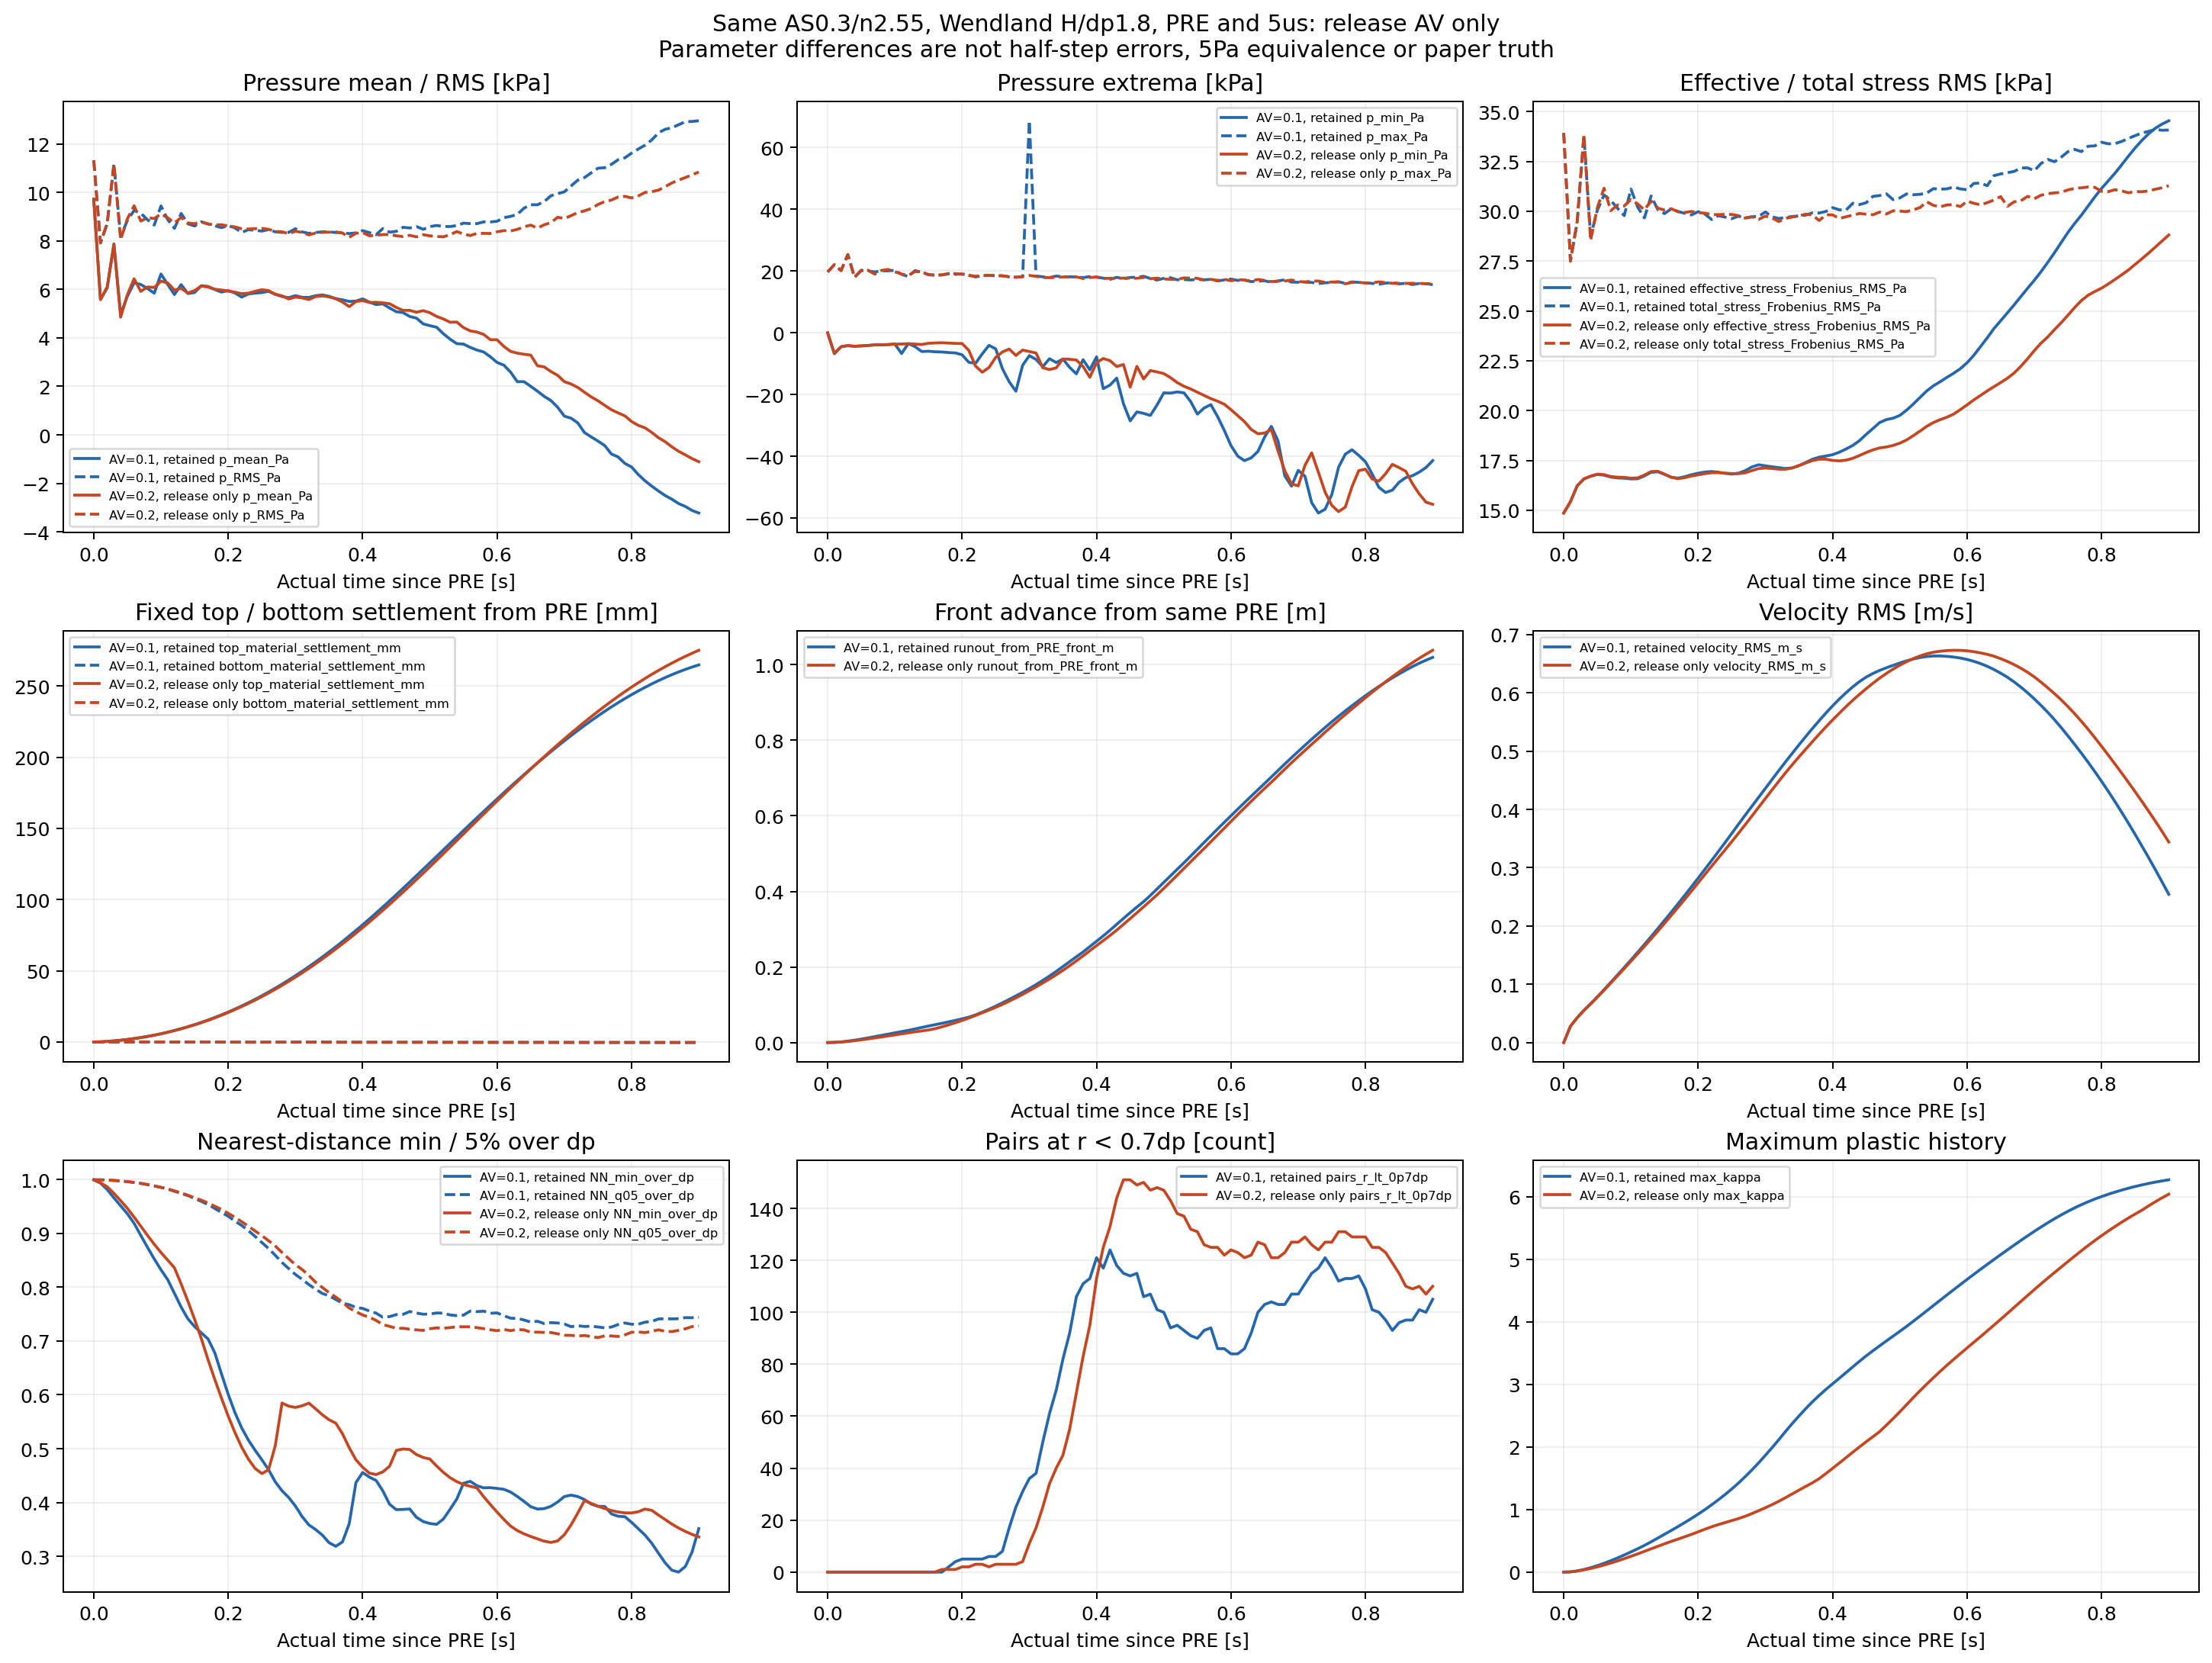

The table this chart was drawn from, first rows:
tag, source, group, part, time_s, tau_s, completed_step, H_m, AS_coefficient, AS_exponent, p_min_Pa, p_max_Pa, p_mean_Pa, p_RMS_Pa, negative_p_soil, native_p_minus_fixedP0_min_Pa, native_p_minus_fixedP0_max_Pa, native_p_minus_fixedP0_RMS_Pa, effective_stress_Frobenius_RMS_Pa, total_stress_Frobenius_RMS_Pa, effective_zz_mean_Pa, total_zz_mean_Pa, velocity_RMS_m_s, max_speed_m_s
c08_h18_as03_n255_r1, c08_h18_wend_psi0_pre_r2, psi0, 0, 10, 4.999999999810711e-06, 2000001, 0.072, 0.3, 2.55, -31.42, 19666, 9718, 11324, 2, -19424, 242.6, 1142, 14861, 33925, -10607, -20325, 6.743520737136862e-05, 0.0008729
c08_h18_as03_n255_r1, c08_h18_wend_psi0_pre_r2, psi0, 1, 10.01, 0.01, 2002001, 0.072, 0.3, 2.55, -6798, 22062, 5589, 7925, 754, -22870, 2638, 6017, 15427, 27517, -11390, -16979, 0.02801, 0.08678
c08_h18_as03_n255_r1, c08_h18_wend_psi0_pre_r2, psi0, 2, 10.02, 0.02, 2004001, 0.072, 0.3, 2.55, -4555, 20110, 6058, 8694, 1082, -21034, 702, 5361, 16222, 29412, -12433, -18491, 0.04266, 0.1834
c08_h18_as03_n255_r1, c08_h18_wend_psi0_pre_r2, psi0, 3, 10.03, 0.03, 2006001, 0.072, 0.3, 2.55, -4170, 25315, 7850, 11146, 1084, -19969, 5891, 4755, 16569, 33794, -13053, -20903, 0.05532, 0.2445
c08_h18_as03_n255_r1, c08_h18_wend_psi0_pre_r2, psi0, 4, 10.04, 0.04, 2008001, 0.072, 0.3, 2.55, -4381, 18063, 4972, 8176, 1699, -19425, -494.5, 5873, 16702, 28738, -13213, -18185, 0.06664, 0.2813
c08_h18_as03_n255_r1, c08_h18_wend_psi0_pre_r2, psi0, 5, 10.05, 0.05, 2010001, 0.072, 0.3, 2.55, -4255, 20134, 5716, 8840, 1476, -19424, 710.4, 5271, 16795, 30048, -13253, -18969, 0.0785, 0.3095
c08_h18_as03_n255_r1, c08_h18_wend_psi0_pre_r2, psi0, 6, 10.06, 0.06, 2012001, 0.072, 0.3, 2.55, -4120, 20033, 6269, 9254, 1299, -19424, 618.4, 4903, 16760, 30814, -13113, -19382, 0.09079, 0.3239
c08_h18_as03_n255_r1, c08_h18_wend_psi0_pre_r2, psi0, 7, 10.07, 0.07, 2014001, 0.072, 0.3, 2.55, -3914, 19679, 6201, 9137, 1346, -20879, 255, 5063, 16664, 30536, -12951, -19151, 0.1033, 0.3376
c08_h18_as03_n255_r1, c08_h18_wend_psi0_pre_r2, psi0, 8, 10.08, 0.08, 2016001, 0.072, 0.3, 2.55, -3909, 20038, 6034, 8870, 1333, -22013, 613.7, 4981, 16622, 30147, -12880, -18914, 0.116, 0.342
c08_h18_as03_n255_r1, c08_h18_wend_psi0_pre_r2, psi0, 9, 10.09, 0.09, 2018001, 0.072, 0.3, 2.55, -3819, 20064, 5843, 8651, 1363, -22626, 640, 5107, 16609, 29778, -12789, -18632, 0.1287, 0.3373
c08_h18_as03_n255_r1, c08_h18_wend_psi0_pre_r2, psi0, 10, 10.1, 0.1, 2020001, 0.072, 0.3, 2.55, -3658, 20213, 6634, 9441, 1208, -22646, 831.6, 4729, 16572, 31112, -12680, -19314, 0.1417, 0.3581
c08_h18_as03_n255_r1, c08_h18_wend_psi0_pre_r2, psi0, 11, 10.11, 0.11, 2022001, 0.072, 0.3, 2.55, -6741, 18910, 6203, 8878, 1192, -26165, -499.2, 4867, 16582, 30206, -12668, -18871, 0.1549, 0.3893
c08_h18_as03_n255_r1, c08_h18_wend_psi0_pre_r2, psi0, 12, 10.12, 0.12, 2024001, 0.072, 0.3, 2.55, -3515, 18186, 5786, 8515, 1278, -21885, -1233, 5090, 16722, 29664, -12856, -18642, 0.1682, 0.4246
c08_h18_as03_n255_r1, c08_h18_wend_psi0_pre_r2, psi0, 13, 10.13, 0.13, 2026001, 0.072, 0.3, 2.55, -4505, 20116, 6196, 9131, 1277, -23144, 692.7, 4938, 16905, 30765, -13060, -19257, 0.1818, 0.461
c08_h18_as03_n255_r1, c08_h18_wend_psi0_pre_r2, psi0, 14, 10.14, 0.14, 2028001, 0.072, 0.3, 2.55, -6088, 19601, 5827, 8704, 1318, -24727, 176.9, 5113, 16930, 30079, -13051, -18878, 0.1956, 0.5016
c08_h18_as03_n255_r1, c08_h18_wend_psi0_pre_r2, psi0, 15, 10.15, 0.15, 2030001, 0.072, 0.3, 2.55, -6004, 18750, 5870, 8613, 1241, -24643, -652.6, 5076, 16798, 29880, -12863, -18733, 0.2096, 0.5417
c08_h18_as03_n255_r1, c08_h18_wend_psi0_pre_r2, psi0, 16, 10.16, 0.16, 2032001, 0.072, 0.3, 2.55, -6177, 18657, 6152, 8784, 1112, -24816, -728.1, 4883, 16655, 30125, -12659, -18811, 0.2238, 0.5833
c08_h18_as03_n255_r1, c08_h18_wend_psi0_pre_r2, psi0, 17, 10.17, 0.17, 2034001, 0.072, 0.3, 2.55, -6244, 18703, 6120, 8700, 1092, -24883, -721.2, 4860, 16609, 29988, -12573, -18693, 0.2381, 0.626
c08_h18_as03_n255_r1, c08_h18_wend_psi0_pre_r2, psi0, 18, 10.18, 0.18, 2036001, 0.072, 0.3, 2.55, -6435, 19079, 5994, 8623, 1145, -25074, -345.1, 4953, 16683, 29892, -12636, -18630, 0.2526, 0.67
c08_h18_as03_n255_r1, c08_h18_wend_psi0_pre_r2, psi0, 19, 10.19, 0.19, 2038001, 0.072, 0.3, 2.55, -6549, 18921, 5888, 8545, 1176, -25188, -501, 5027, 16783, 29811, -12741, -18629, 0.2673, 0.7145
c08_h18_as03_n255_r1, c08_h18_wend_psi0_pre_r2, psi0, 20, 10.2, 0.2, 2040001, 0.072, 0.3, 2.55, -7151, 19032, 5949, 8626, 1126, -25790, -391.8, 5020, 16857, 29977, -12806, -18755, 0.2821, 0.7581
c08_h18_as03_n255_r1, c08_h18_wend_psi0_pre_r2, psi0, 21, 10.21, 0.21, 2042001, 0.072, 0.3, 2.55, -9590, 18610, 5852, 8535, 1138, -28229, -813.6, 5079, 16916, 29855, -12848, -18701, 0.2972, 0.7977
c08_h18_as03_n255_r1, c08_h18_wend_psi0_pre_r2, psi0, 22, 10.22, 0.22, 2044001, 0.072, 0.3, 2.55, -9923, 18077, 5681, 8346, 1155, -28562, -1339, 5122, 16942, 29582, -12856, -18536, 0.3124, 0.8344
c08_h18_as03_n255_r1, c08_h18_wend_psi0_pre_r2, psi0, 23, 10.23, 0.23, 2046001, 0.072, 0.3, 2.55, -6842, 18489, 5811, 8462, 1137, -25481, -934.4, 5024, 16909, 29775, -12776, -18587, 0.3277, 0.8776
c08_h18_as03_n255_r1, c08_h18_wend_psi0_pre_r2, psi0, 24, 10.24, 0.24, 2048001, 0.072, 0.3, 2.55, -4089, 18554, 5845, 8434, 1081, -20974, -869.9, 5011, 16851, 29703, -12650, -18495, 0.3431, 0.9379
c08_h18_as03_n255_r1, c08_h18_wend_psi0_pre_r2, psi0, 25, 10.25, 0.25, 2050001, 0.072, 0.3, 2.55, -5247, 18434, 5868, 8404, 1028, -23493, -989.7, 5039, 16814, 29626, -12533, -18401, 0.3588, 0.9911
c08_h18_as03_n255_r1, c08_h18_wend_psi0_pre_r2, psi0, 26, 10.26, 0.26, 2052001, 0.072, 0.3, 2.55, -11667, 18443, 5920, 8464, 1017, -31091, -980.6, 5028, 16859, 29749, -12502, -18422, 0.3746, 1.015
c08_h18_as03_n255_r1, c08_h18_wend_psi0_pre_r2, psi0, 27, 10.27, 0.27, 2054001, 0.072, 0.3, 2.55, -15867, 18102, 5794, 8373, 1057, -35291, -1316, 5067, 16984, 29668, -12575, -18369, 0.3902, 1.024
c08_h18_as03_n255_r1, c08_h18_wend_psi0_pre_r2, psi0, 28, 10.28, 0.28, 2056001, 0.072, 0.3, 2.55, -18941, 17947, 5704, 8348, 1098, -38365, -1477, 5103, 17174, 29719, -12709, -18413, 0.4055, 1.074
c08_h18_as03_n255_r1, c08_h18_wend_psi0_pre_r2, psi0, 29, 10.29, 0.29, 2058001, 0.072, 0.3, 2.55, -10575, 18187, 5657, 8350, 1110, -29607, -1237, 5166, 17281, 29743, -12806, -18463, 0.4208, 1.122
c08_h18_as03_n255_r1, c08_h18_wend_psi0_pre_r2, psi0, 30, 10.3, 0.3, 2060001, 0.072, 0.3, 2.55, -7419, 68661, 5743, 8500, 1082, -19064, 49237, 5142, 17228, 29963, -12819, -18562, 0.436, 1.168
c08_h18_as03_n255_r1, c08_h18_wend_psi0_pre_r2, psi0, 31, 10.31, 0.31, 2062001, 0.072, 0.3, 2.55, -8656, 18385, 5673, 8369, 1101, -26510, -1037, 5186, 17180, 29716, -12761, -18433, 0.4514, 1.246
c08_h18_as03_n255_r1, c08_h18_wend_psi0_pre_r2, psi0, 32, 10.32, 0.32, 2064001, 0.072, 0.3, 2.55, -11005, 18097, 5666, 8309, 1087, -28859, -1316, 5107, 17138, 29637, -12660, -18326, 0.4667, 1.301
c08_h18_as03_n255_r1, c08_h18_wend_psi0_pre_r2, psi0, 33, 10.33, 0.33, 2066001, 0.072, 0.3, 2.55, -8417, 17857, 5740, 8344, 1042, -25866, -1553, 5031, 17096, 29681, -12559, -18299, 0.4816, 1.354
c08_h18_as03_n255_r1, c08_h18_wend_psi0_pre_r2, psi0, 34, 10.34, 0.34, 2068001, 0.072, 0.3, 2.55, -9658, 18358, 5771, 8374, 1022, -27512, -1065, 5048, 17125, 29734, -12536, -18307, 0.4962, 1.403
c08_h18_as03_n255_r1, c08_h18_wend_psi0_pre_r2, psi0, 35, 10.35, 0.35, 2070001, 0.072, 0.3, 2.55, -8530, 18153, 5713, 8369, 1027, -26168, -1271, 5139, 17241, 29761, -12600, -18314, 0.5107, 1.458
c08_h18_as03_n255_r1, c08_h18_wend_psi0_pre_r2, psi0, 36, 10.36, 0.36, 2072001, 0.072, 0.3, 2.55, -11245, 18116, 5617, 8345, 1055, -29884, -1308, 5187, 17395, 29803, -12732, -18349, 0.525, 1.498
c08_h18_as03_n255_r1, c08_h18_wend_psi0_pre_r2, psi0, 37, 10.37, 0.37, 2074001, 0.072, 0.3, 2.55, -13322, 18049, 5569, 8339, 1097, -31961, -1374, 5141, 17559, 29918, -12868, -18437, 0.5388, 1.552
c08_h18_as03_n255_r1, c08_h18_wend_psi0_pre_r2, psi0, 38, 10.38, 0.38, 2076001, 0.072, 0.3, 2.55, -8750, 17856, 5501, 8300, 1125, -27115, -1565, 5158, 17663, 29908, -12913, -18415, 0.5522, 1.597
c08_h18_as03_n255_r1, c08_h18_wend_psi0_pre_r2, psi0, 39, 10.39, 0.39, 2078001, 0.072, 0.3, 2.55, -12024, 18191, 5517, 8329, 1133, -31055, -1233, 5172, 17721, 29987, -12885, -18402, 0.5652, 1.652
c08_h18_as03_n255_r1, c08_h18_wend_psi0_pre_r2, psi0, 40, 10.4, 0.4, 2080001, 0.072, 0.3, 2.55, -7805, 18013, 5608, 8421, 1114, -26277, -1411, 5122, 17786, 30177, -12860, -18468, 0.5776, 1.716
c08_h18_as03_n255_r1, c08_h18_wend_psi0_pre_r2, psi0, 41, 10.41, 0.41, 2082001, 0.072, 0.3, 2.55, -18116, 17676, 5473, 8340, 1169, -35971, -1741, 5293, 17912, 30069, -12880, -18354, 0.5893, 1.769
c08_h18_as03_n255_r1, c08_h18_wend_psi0_pre_r2, psi0, 42, 10.42, 0.42, 2084001, 0.072, 0.3, 2.55, -16972, 17259, 5374, 8253, 1198, -34826, -2147, 5272, 18073, 30058, -12973, -18346, 0.6001, 1.786
c08_h18_as03_n255_r1, c08_h18_wend_psi0_pre_r2, psi0, 43, 10.43, 0.43, 2086001, 0.072, 0.3, 2.55, -14689, 17946, 5402, 8508, 1258, -32151, -1471, 5505, 18251, 30399, -13107, -18509, 0.6102, 1.807
c08_h18_as03_n255_r1, c08_h18_wend_psi0_pre_r2, psi0, 44, 10.44, 0.44, 2088001, 0.072, 0.3, 2.55, -22991, 17444, 5234, 8358, 1270, -40452, -1980, 5500, 18493, 30331, -13288, -18521, 0.6193, 1.84
c08_h18_as03_n255_r1, c08_h18_wend_psi0_pre_r2, psi0, 45, 10.45, 0.45, 2090001, 0.072, 0.3, 2.55, -28567, 17893, 5079, 8393, 1322, -46029, -1531, 5720, 18809, 30427, -13521, -18600, 0.627, 1.891
c08_h18_as03_n255_r1, c08_h18_wend_psi0_pre_r2, psi0, 46, 10.46, 0.46, 2092001, 0.072, 0.3, 2.55, -25663, 17950, 5042, 8559, 1370, -43124, -1473, 5855, 19101, 30746, -13758, -18801, 0.6332, 1.932
c08_h18_as03_n255_r1, c08_h18_wend_psi0_pre_r2, psi0, 47, 10.47, 0.47, 2094001, 0.072, 0.3, 2.55, -26128, 18282, 4883, 8532, 1406, -35689, -1142, 5995, 19401, 30784, -13937, -18820, 0.6384, 1.957
c08_h18_as03_n255_r1, c08_h18_wend_psi0_pre_r2, psi0, 48, 10.48, 0.48, 2096001, 0.072, 0.3, 2.55, -26799, 17569, 4814, 8590, 1422, -34058, -1854, 6097, 19548, 30872, -14028, -18843, 0.6429, 1.97
c08_h18_as03_n255_r1, c08_h18_wend_psi0_pre_r2, psi0, 49, 10.49, 0.49, 2098001, 0.072, 0.3, 2.55, -23412, 17063, 4576, 8476, 1441, -35258, -2355, 6352, 19619, 30579, -14070, -18646, 0.6471, 1.973
c08_h18_as03_n255_r1, c08_h18_wend_psi0_pre_r2, psi0, 50, 10.5, 0.5, 2100001, 0.072, 0.3, 2.55, -19479, 17616, 4504, 8585, 1469, -28883, -1808, 6537, 19760, 30666, -14147, -18651, 0.6511, 1.97
c08_h18_as03_n255_r1, c08_h18_wend_psi0_pre_r2, psi0, 51, 10.51, 0.51, 2102001, 0.072, 0.3, 2.55, -19569, 17823, 4438, 8636, 1484, -27893, -1601, 6576, 20020, 30867, -14310, -18748, 0.6548, 1.973
c08_h18_as03_n255_r1, c08_h18_wend_psi0_pre_r2, psi0, 52, 10.52, 0.52, 2104001, 0.072, 0.3, 2.55, -19185, 17145, 4171, 8594, 1555, -28265, -2279, 6820, 20328, 30826, -14546, -18718, 0.6579, 1.965
c08_h18_as03_n255_r1, c08_h18_wend_psi0_pre_r2, psi0, 53, 10.53, 0.53, 2106001, 0.072, 0.3, 2.55, -19467, 17212, 3947, 8590, 1618, -36536, -2212, 7044, 20659, 30846, -14788, -18735, 0.6605, 1.965
c08_h18_as03_n255_r1, c08_h18_wend_psi0_pre_r2, psi0, 54, 10.54, 0.54, 2108001, 0.072, 0.3, 2.55, -22295, 17096, 3762, 8632, 1661, -39364, -2328, 7280, 20985, 30913, -14993, -18756, 0.6622, 1.964
c08_h18_as03_n255_r1, c08_h18_wend_psi0_pre_r2, psi0, 55, 10.55, 0.55, 2110001, 0.072, 0.3, 2.55, -26378, 17259, 3743, 8732, 1654, -43448, -2165, 7354, 21245, 31133, -15130, -18874, 0.6631, 1.98
c08_h18_as03_n255_r1, c08_h18_wend_psi0_pre_r2, psi0, 56, 10.56, 0.56, 2112001, 0.072, 0.3, 2.55, -24393, 17160, 3608, 8712, 1654, -41463, -2263, 7489, 21447, 31103, -15215, -18823, 0.6632, 1.995
c08_h18_as03_n255_r1, c08_h18_wend_psi0_pre_r2, psi0, 57, 10.57, 0.57, 2114001, 0.072, 0.3, 2.55, -23287, 17274, 3497, 8712, 1661, -34129, -2149, 7613, 21666, 31120, -15284, -18781, 0.6625, 1.984
c08_h18_as03_n255_r1, c08_h18_wend_psi0_pre_r2, psi0, 58, 10.58, 0.58, 2116001, 0.072, 0.3, 2.55, -27163, 16777, 3419, 8782, 1675, -34299, -2644, 7758, 21872, 31215, -15377, -18796, 0.6613, 1.968
c08_h18_as03_n255_r1, c08_h18_wend_psi0_pre_r2, psi0, 59, 10.59, 0.59, 2118001, 0.072, 0.3, 2.55, -31639, 17092, 3220, 8780, 1704, -33798, -2332, 8008, 22102, 31117, -15519, -18738, 0.6596, 1.945
... 122 more rows
